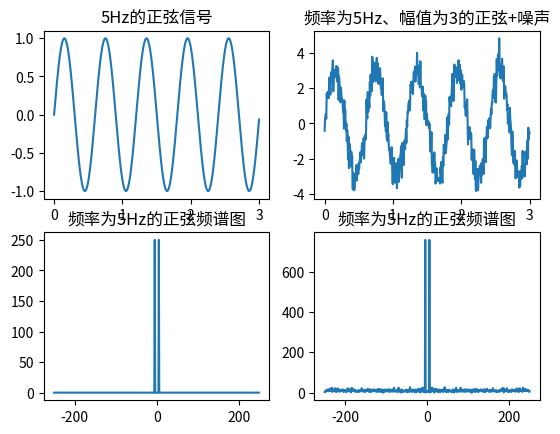

The matplotlib source for this figure:
# -*- coding: utf-8 -*-
# 正弦信号的时域波形与频谱图

import numpy as np
import matplotlib.pyplot as pl
import matplotlib
import math
import random
 
row = 4
col = 4
 
N = 500
fs = 5
n = [2*math.pi*fs*t/N for t in range(N)]    # 生成了500个介于0.0-31.35之间的点
# print n
axis_x = np.linspace(0,3,num=N)
 
#频率为5Hz的正弦信号
x = [math.sin(i) for i in n]
pl.subplot(221)
pl.plot(axis_x,x)
pl.title(u'5Hz的正弦信号')
pl.axis('tight')
 
#频率为5Hz、幅值为3的正弦+噪声
x1 = [random.gauss(0,0.5) for i in range(N)]
xx = []
#有没有直接两个列表对应项相加的方式？？
for i in range(len(x)):
    xx.append(x[i]*3 + x1[i])
 
pl.subplot(222)
pl.plot(axis_x,xx)
pl.title(u'频率为5Hz、幅值为3的正弦+噪声')
pl.axis('tight')
 
#频谱绘制
xf = np.fft.fft(x)
xf_abs = np.fft.fftshift(abs(xf))
axis_xf = np.linspace(-N/2,N/2-1,num=N)
pl.subplot(223)
pl.title(u'频率为5Hz的正弦频谱图')
pl.plot(axis_xf,xf_abs)
pl.axis('tight')
 
#频谱绘制
xf = np.fft.fft(xx)
xf_abs = np.fft.fftshift(abs(xf))
pl.subplot(224)
pl.title(u'频率为5Hz的正弦频谱图')
pl.plot(axis_xf,xf_abs)
pl.axis('tight')
 
pl.show()
